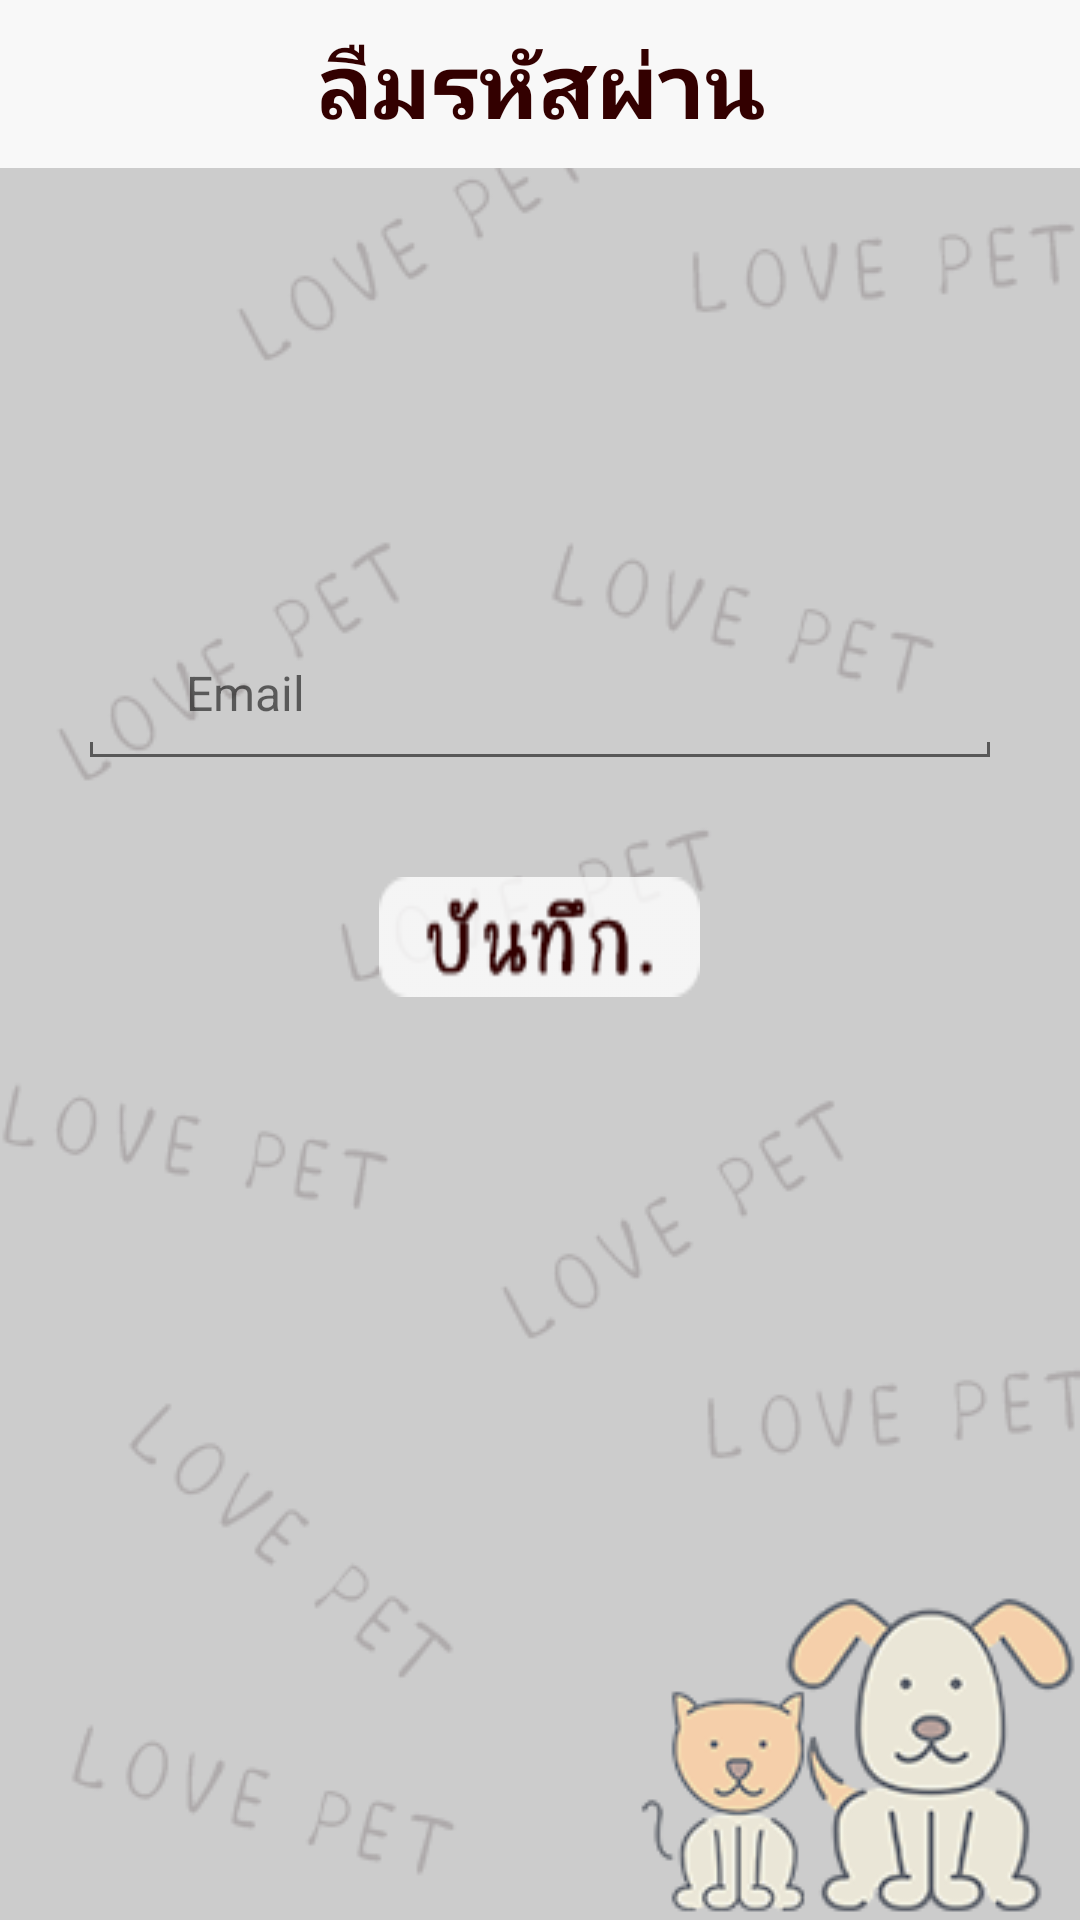

Layout XML and referenced resources for this Android screen:
<!-- AndroidManifest.xml: application theme AppTheme -->
<!-- res/layout/activity_forgotpass.xml -->
<?xml version="1.0" encoding="utf-8"?>

<RelativeLayout xmlns:android="http://schemas.android.com/apk/res/android"
    xmlns:app="http://schemas.android.com/apk/res-auto"
    android:layout_width="match_parent"
    android:layout_height="match_parent"
    android:background="@drawable/bg_login">

    <android.support.v7.widget.Toolbar
        android:id="@+id/toolbar_forgostpass"
        android:layout_width="match_parent"
        android:layout_height="?attr/actionBarSize"
        android:background="@color/toolbar"
        android:theme="@style/AppTheme.AppBarOverlay_pink"
        app:popupTheme="@style/ThemeOverlay.AppCompat.Light">

        <TextView
            android:id="@+id/toolbar_title_setting"
            android:layout_width="wrap_content"
            android:layout_height="wrap_content"
            android:text="ลืมรหัสผ่าน"
            android:fontFamily="@font/bangnampueng"
            android:textSize="@dimen/text_header"
            android:textStyle="bold"
            android:textColor="@color/black"
            style="@style/TextAppearance.AppCompat.Widget.ActionBar.Title"
            android:layout_gravity="center" />

    </android.support.v7.widget.Toolbar>

    <TextView
        android:id="@+id/tv"
        android:layout_width="wrap_content"
        android:layout_height="wrap_content"
        android:textColor="@color/black"
        android:textSize="29sp"
        android:textStyle="bold"
        android:layout_marginTop="50dp"
        android:layout_centerInParent="true"
        android:layout_below="@+id/toolbar_forgostpass"/>



    <RelativeLayout
        android:id="@+id/rl"
        android:layout_width="match_parent"
        android:layout_height="wrap_content"
        android:layout_marginTop="60dp"
        android:layout_below="@+id/tv"
        android:layout_marginRight="30dp"
        android:layout_marginLeft="30dp">

        <LinearLayout
            android:id="@+id/ll1"
            android:layout_width="match_parent"
            android:layout_height="wrap_content"
            android:gravity="bottom"
            android:orientation="horizontal">

            <ImageView
                android:layout_width="22dp"
                android:layout_height="22dp"
                android:layout_marginBottom="7dp"
                android:layout_marginEnd="5dp"
                android:layout_marginRight="5dp"
                android:src="@mipmap/email_black" />

            <android.support.design.widget.TextInputLayout
                android:layout_width="match_parent"
                android:layout_height="wrap_content"
                android:textColorHint="@color/black90"
                android:theme="@style/TextLabel_Grey"
                app:backgroundTint="@color/black90">

                <android.support.v7.widget.AppCompatEditText
                    android:id="@+id/et_forgot_email"
                    android:layout_width="match_parent"
                    android:layout_height="wrap_content"
                    android:background="@android:color/transparent"
                    android:inputType="textEmailAddress"
                    android:hint="@string/email"
                    android:maxLines="1"
                    android:padding="5dp"
                    android:textColor="@color/black"
                    android:textSize="16sp" />

            </android.support.design.widget.TextInputLayout>

        </LinearLayout>

        <LinearLayout
            android:layout_width="match_parent"
            android:layout_height="wrap_content"
            android:layout_below="@+id/ll1"
            android:gravity="bottom"
            android:orientation="horizontal">

            <View
                android:layout_width="1dp"
                android:layout_height="5dp"
                android:background="@color/black90" />

            <View
                android:layout_width="0dp"
                android:layout_height="1dp"
                android:layout_weight="1"
                android:background="@color/black90" />

            <View
                android:layout_width="1dp"
                android:layout_height="5dp"
                android:background="@color/black90" />

        </LinearLayout>

    </RelativeLayout>

    <Button
        android:id="@+id/button_forgot_send"
        android:layout_width="wrap_content"
        android:layout_height="40dp"
        android:textColor="@color/white"
        android:paddingLeft="40dp"
        android:paddingRight="40dp"
        android:layout_marginTop="40dp"
        android:layout_centerInParent="true"
        android:layout_below="@+id/rl"
        android:background="@drawable/button_save"/>

</RelativeLayout>
<!-- resources referenced by this layout -->
<resources>
  <color name="black">#330000</color>
  <color name="black90">#90000000</color>
  <color name="toolbar">#f8f8f8</color>
  <color name="white">#ffffff</color>
  <dimen name="text_header">30dp</dimen>
  <!-- drawable bg_login: png bitmap (drawable, 40785 bytes) -->
  <!-- drawable button_save: png bitmap (drawable, 2414 bytes) -->
  <string name="email">Email</string>
  <style name="AppTheme.AppBarOverlay_pink" parent="ThemeOverlay.AppCompat.Dark.ActionBar">
          <item name="colorControlNormal">@color/black</item>
      </style>
  <style name="TextLabel_Grey" parent="AppTheme">
          
          <item name="android:textColorHint">@color/black90</item>
          <item name="colorAccent">@color/black90</item>
      </style>
  <style name="AppTheme" parent="Theme.AppCompat.Light.NoActionBar">
          
          <item name="colorPrimary">@color/black</item>
          <item name="colorPrimaryDark">@color/black</item>
          <item name="colorAccent">@color/black</item>
      </style>
</resources>
